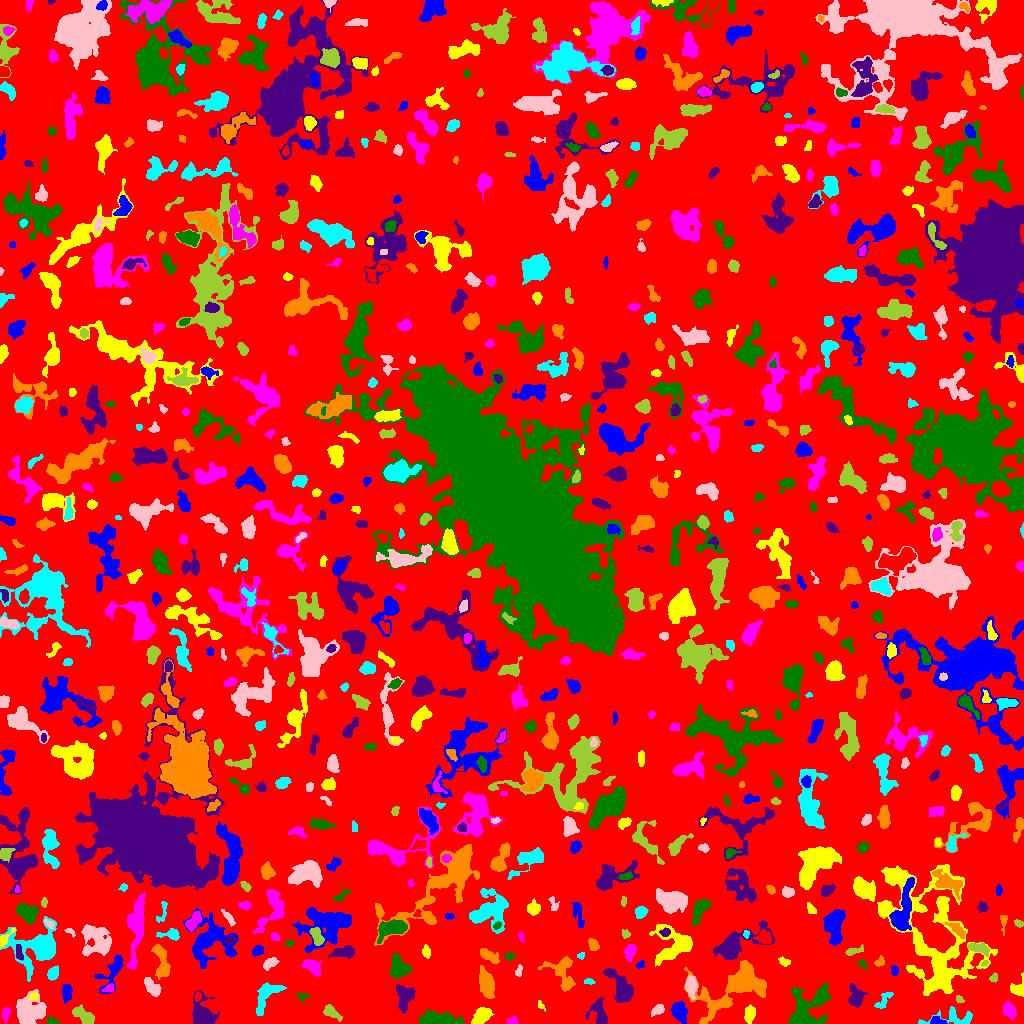

The table this chart was drawn from, first rows:
ID, X, Y, A, B, theta, total_flux, mu_max, mu_median, mu_mean, R_fwhm, R_e, R10, R90, x_start, x_end, y_start, y_end, area, greylevel
0, 508.7, 518.6, 299.8, 292.6, -1.232, 1217985, 10.0, 1.0, 1.625, 82.71, 229.4, 86.19, 370.8, 0, 1023, 0, 1023, 749628, 1.625
1, 937.2, 2.199, 3.494, 1.908, -0.2025, 266.0, 6.0, 3.0, 2.634, 4.107, 2.932, 1.128, 4.583, 930, 947, 0, 7, 101, 8.634
2, 749.4, 9.726, 4.137, 2.46, 1.472, 474.0, 6.0, 2.0, 2.788, 5.14, 3.989, 1.493, 6.383, 744, 755, 0, 19, 170, 5.788
3, 513, 2.381, 2.449, 1.868, -0.164, 197.0, 7.0, 2.0, 2.494, 2.585, 2.459, 0.9772, 4.029, 506, 518, 0, 8, 79, 6.494
4, 52.4, 1.784, 2.816, 1.561, -0.2128, 273.0, 8.0, 3.0, 3.64, 3.385, 2.459, 0.9772, 3.868, 47, 59, 0, 7, 75, 8.64
5, 202.4, 9.461, 7.426, 5.061, -1.268, 1970, 11.0, 3.0, 3.98, 6.457, 6.283, 2.394, 10.63, 192, 219, 0, 33, 495, 6.98
6, 734.8, 36.56, 22.1, 10.76, 0.3911, 6539, 9.0, 5.0, 4.883, 15.26, 12.72, 5.202, 18.84, 684, 766, 0, 63, 1339, 5.883
7, 954, 5.728, 12.87, 4.362, 0.02626, 668.0, 7.0, 2.0, 2.075, 4.068, 5.14, 1.871, 8.575, 918, 972, 0, 17, 322, 6.075
8, 657.4, 13.3, 3.562, 2.091, 0.61, 279.0, 5.0, 2.0, 2.287, 4.334, 3.478, 1.262, 5.202, 651, 664, 7, 19, 122, 6.287
9, 330.9, 11.26, 4.997, 2.494, -0.5995, 468.0, 6.0, 2.0, 2.69, 5.015, 3.949, 1.493, 6.383, 323, 342, 2, 19, 174, 5.69
10, 554.9, 9.388, 5.395, 1.973, 1.464, 379.0, 5.0, 2.0, 2.191, 4.334, 3.949, 1.493, 6.482, 550, 559, 0, 23, 173, 6.191
11, 679.4, 12.41, 4.47, 3.235, -1.26, 1259, 12.0, 4.0, 4.545, 5.382, 4.72, 1.871, 7.797, 670, 687, 0, 22, 277, 7.545
12, 481.9, 7.932, 5.143, 3.149, 0.7022, 1242, 10.0, 5.0, 4.722, 6.652, 5.078, 2.034, 7.858, 471, 494, 0, 16, 263, 7.722
13, 5.662, 9.38, 3.604, 1.91, 1.423, 237.0, 4.0, 2.0, 2.324, 5.109, 3.338, 1.262, 5.015, 2, 10, 0, 16, 102, 5.324
14, 438.4, 4.374, 11.7, 3.031, -0.05949, 2261, 9.0, 5.0, 5.036, 9.15, 7.069, 2.821, 10.66, 419, 464, 0, 14, 449, 7.036
15, 599, 10.49, 7.341, 4.35, -1.232, 914.0, 8.0, 3.0, 3.017, 5.726, 5.293, 1.954, 8.482, 585, 607, 0, 26, 303, 6.017
16, 721, 19.44, 5.257, 1.98, 0.1411, 406.0, 5.0, 3.0, 2.522, 5.202, 4.26, 1.693, 6.308, 709, 731, 16, 25, 161, 7.522
17, 266.9, 29.03, 9.677, 4.315, 0.9832, 1377, 9.0, 3.0, 3.425, 5.642, 6.024, 2.326, 9.934, 256, 286, 8, 41, 402, 6.425
18, 28.33, 12.32, 6.724, 5.808, 0.3146, 2123, 14.0, 2.0, 3.122, 5.441, 6.383, 2.326, 11.52, 16, 46, 0, 34, 680, 7.122
19, 83.62, 7.448, 6.485, 2.819, -0.6118, 949.0, 8.0, 3.0, 3.678, 6.283, 4.918, 2.034, 7.756, 72, 94, 0, 19, 258, 6.678
20, 238.4, 23.38, 2.726, 1.236, 1.316, 158.0, 8.0, 2.0, 2.59, 2.326, 2.185, 0.7979, 3.613, 235, 242, 17, 28, 61, 6.59
21, 66.63, 31.01, 4.356, 2.149, 1.55, 473.0, 6.0, 3.0, 2.902, 5.557, 3.949, 1.493, 5.997, 62, 72, 20, 39, 163, 6.902
22, 540.9, 17.7, 2.753, 1.381, -0.9856, 105.0, 5.0, 2.0, 1.981, 2.185, 2.034, 0.7979, 3.432, 538, 545, 12, 23, 53, 5.981
23, 1009, 12.84, 3.688, 2.377, -1.039, 481.0, 7.0, 2.0, 2.559, 4.478, 3.785, 1.493, 5.971, 1003, 1016, 4, 22, 188, 6.559
24, 302.0, 27.33, 2.918, 2.056, -0.2439, 202.0, 6.0, 2.0, 2.658, 3.432, 2.706, 0.9772, 4.26, 296, 309, 21, 30, 76, 5.658
25, 404.3, 26.2, 6.755, 4.135, 1.502, 933.0, 6.0, 3.0, 2.673, 7.695, 6.024, 2.326, 9.167, 396, 415, 10, 39, 349, 5.673
26, 485.9, 39.33, 6.391, 3.009, -1.361, 1367, 9.0, 3.5, 3.523, 6.864, 5.585, 2.257, 8.63, 479, 494, 25, 58, 388, 7.523
27, 883.9, 23.19, 5.584, 1.999, 1.041, 170.0, 4.0, 1.0, 1.104, 3.989, 3.478, 1.262, 5.47, 874, 893, 15, 31, 154, 5.104
28, 151.9, 36.35, 5.363, 2.763, -0.8132, 525.0, 5.0, 2.0, 2.408, 5.412, 4.82, 1.954, 7.313, 144, 161, 27, 46, 218, 6.408
29, 959.4, 24.24, 1.868, 1.432, -0.5693, 91.0, 5.0, 1.0, 1.655, 2.257, 2.034, 0.7979, 3.241, 956, 964, 21, 28, 55, 6.655
30, 197.7, 26.67, 2.262, 1.499, 1.355, 123.0, 4.0, 2.0, 2.158, 3.29, 2.257, 0.9772, 3.7, 195, 201, 22, 31, 57, 8.158
31, 112.2, 52.01, 11.06, 4.283, 1.067, 1526, 10.0, 4.0, 4.113, 6.383, 6.18, 2.326, 9.657, 94, 122, 30, 69, 371, 7.113
32, 33.55, 26.95, 2.278, 1.741, 0.7443, 166.0, 5.0, 3.0, 2.912, 3.385, 2.523, 0.9772, 3.827, 29, 37, 24, 31, 57, 8.912
33, 109, 35, 2.909, 1.734, 0.5003, 277.0, 8.0, 3.0, 3.597, 3.478, 2.646, 0.9772, 4.184, 101, 113, 32, 40, 77, 11.6
34, 806.6, 14.26, 12.1, 8.643, 0.8798, 2959, 9.0, 3.0, 3.23, 7.899, 9.062, 3.338, 14.72, 789, 831, 0, 41, 916, 6.23
35, 855.4, 25.76, 5.132, 3.525, -1.501, 1001, 11.0, 3.0, 3.735, 4.442, 4.549, 1.693, 7.838, 848, 867, 16, 40, 268, 6.735
36, 161.7, 59.02, 9.589, 3.066, -1.437, 981.0, 8.0, 2.0, 2.725, 5.67, 5.078, 1.954, 8.612, 151, 170, 44, 79, 360, 6.725
37, 588.6, 41.9, 2.587, 1.275, -0.1353, 92.0, 3.0, 2.0, 1.586, 3.338, 2.326, 0.9772, 3.432, 584, 595, 39, 45, 58, 6.586
38, 691, 37.69, 4.874, 2.557, -1.547, 1184, 12.0, 5.0, 5.406, 5.528, 4.406, 1.784, 7.114, 685, 697, 24, 48, 219, 9.406
39, 994.4, 45.72, 2.16, 1.63, 1.197, 173.0, 7.0, 2.0, 2.662, 2.523, 2.185, 0.7979, 3.7, 989, 997, 41, 51, 65, 7.662
40, 180.5, 56.96, 3.436, 2.091, 1.334, 447.0, 8.0, 3.0, 3.465, 4.107, 3.338, 1.262, 5.47, 175, 185, 48, 63, 129, 8.465
41, 893.4, 54.34, 2.27, 1.272, 1.531, 76.0, 5.0, 1.0, 1.027, 1.493, 2.034, 0.5642, 3.29, 891, 898, 48, 58, 74, 7.027
42, 1019, 33.7, 4.006, 3.368, 1.443, 265.0, 5.0, 1.0, 1.514, 3.478, 3.432, 1.262, 5.917, 1010, 1023, 27, 51, 175, 5.514
43, 312, 57, 5.102, 3.108, -0.6387, 706.0, 6.0, 3.0, 3.083, 6.84, 4.787, 1.871, 7.225, 301, 321, 47, 64, 229, 8.083
44, 398.2, 55.3, 5.322, 4.358, -1.335, 1436, 9.0, 4.0, 4.091, 6.699, 5.698, 2.257, 9.045, 390, 411, 45, 71, 351, 7.091
45, 620.6, 36.68, 9.966, 4.467, -1.01, 2792, 11.0, 5.0, 5.432, 8.813, 7.399, 2.985, 11.31, 603, 633, 21, 55, 514, 7.432
46, 562.4, 50.62, 9.891, 6.109, -1.188, 1257, 7.0, 2.0, 2.663, 6.129, 6.794, 2.646, 10.62, 538, 575, 32, 67, 472, 5.663
47, 52.59, 49.91, 3.416, 2.549, 1.003, 445.0, 7.0, 3.0, 3.201, 3.989, 3.742, 1.382, 5.863, 47, 58, 43, 58, 139, 6.201
48, 518.9, 52.21, 3.089, 1.604, 1.353, 114.0, 3.0, 1.0, 1.583, 3.29, 2.706, 0.9772, 4.297, 515, 522, 47, 59, 72, 5.583
49, 984.9, 60.6, 1.615, 1.245, 0.6957, 63.0, 3.0, 2.0, 1.615, 2.646, 1.784, 0.7979, 2.764, 981, 988, 57, 63, 39, 8.615
50, 814.7, 68.33, 5.832, 3.712, -1.198, 1484, 9.0, 3.0, 3.585, 6.887, 5.836, 2.326, 9.253, 803, 825, 54, 83, 414, 7.585
51, 640.1, 58.64, 2.569, 1.627, 0.7691, 128.0, 5.0, 2.0, 2.286, 2.459, 2.394, 0.7979, 3.742, 636, 644, 55, 63, 56, 6.286
52, 784.4, 61.32, 2.631, 1.741, -0.4441, 146.0, 5.0, 1.0, 1.698, 2.523, 2.459, 0.9772, 4.222, 778, 790, 57, 67, 86, 5.698
53, 630.5, 72.53, 3.348, 2.221, 1.216, 439.0, 8.0, 2.0, 2.693, 4.068, 3.385, 1.382, 5.528, 624, 636, 62, 79, 163, 6.693
54, 862.1, 60.15, 2.085, 1.498, -1.015, 60.0, 3.0, 1.0, 0.9524, 2.394, 2.034, 0.5642, 3.241, 857, 867, 54, 64, 63, 5.952
55, 18.82, 70.36, 3.941, 1.737, -1.377, 216.0, 5.0, 2.0, 2.097, 3.192, 3.09, 1.128, 4.853, 16, 23, 63, 79, 103, 11.1
56, 879.9, 61.65, 2.415, 1.911, 0.7777, 161.0, 6.0, 2.0, 1.988, 2.706, 2.459, 0.7979, 4.068, 874, 884, 57, 68, 81, 5.988
57, 581, 67.63, 1.913, 1.55, 0.3013, 71.0, 3.0, 1.0, 1.479, 2.646, 2.034, 0.7979, 3.241, 577, 584, 64, 71, 48, 5.479
58, 268.9, 59.94, 3.725, 2.217, 0.598, 391.0, 7.0, 2.0, 2.773, 3.656, 3.432, 1.262, 5.642, 263, 279, 53, 66, 141, 6.773
59, 978.4, 75.33, 5.577, 2.109, -0.2605, 515.0, 6.0, 3.0, 2.769, 5.863, 4.26, 1.693, 6.457, 968, 989, 67, 80, 186, 7.769
... 746 more rows
